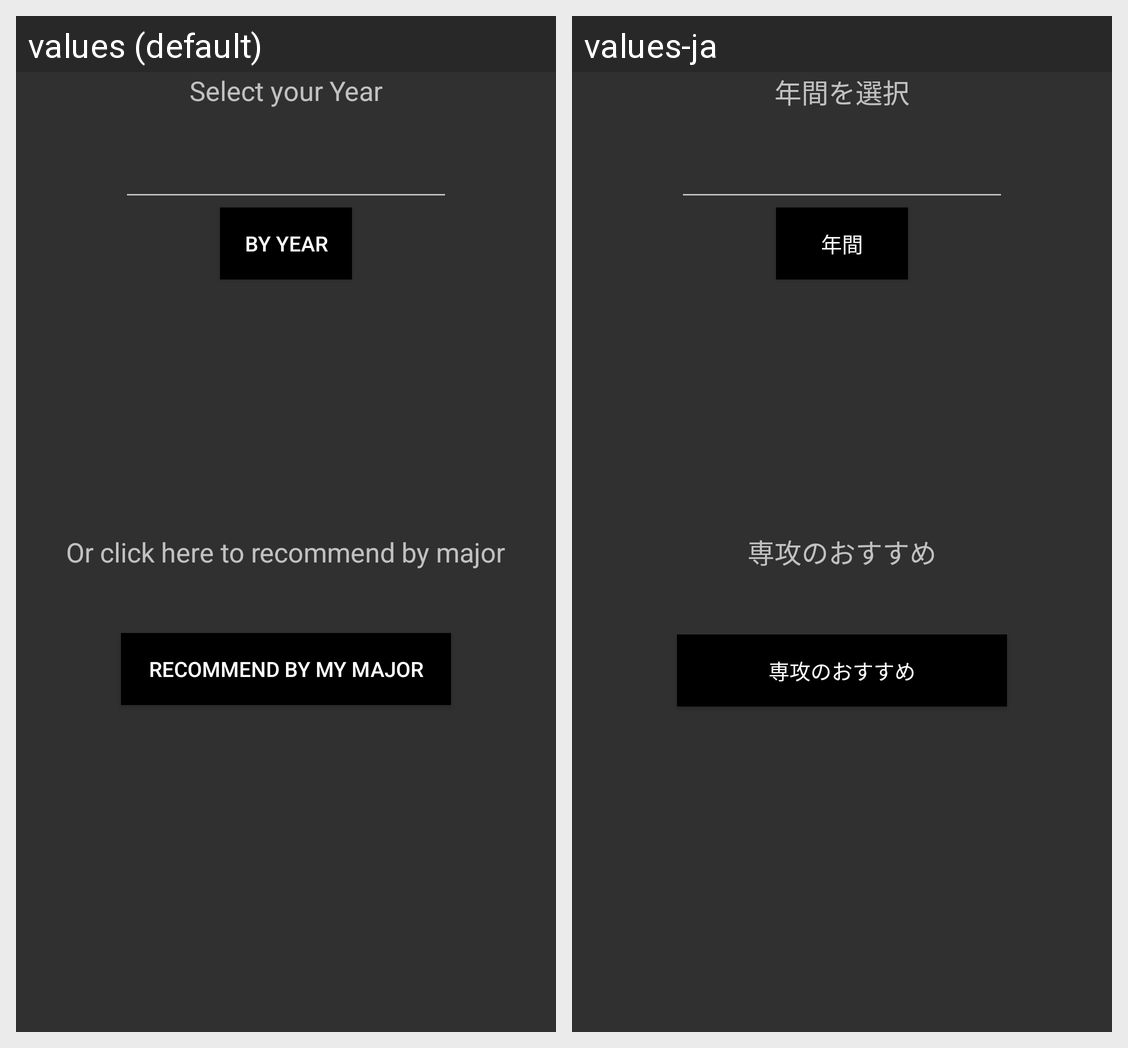

For this localized Android screen grid, give each drawn string resource with its value in every locale shown.
Android screen res/layout/recommend_movie_activity.xml rendered under 2 locales, left to right: values (default), values-ja. Device: Nexus 5 (rendered at 1080×1920; each locale shown at half size, 540×960, under a caption strip naming it); theme Theme.AppCompat.
Strings drawn on this screen, with the default value and each locale's value (text and hints the layout hard-codes, and strings that could not be matched under every locale, appear in the picture but are not listed):

by_year
  values: By Year
  values-ja: 年間

recommend_by_my_major
  values: Recommend by My Major
  values-ja: 専攻のおすすめ

select_your_year
  values: Select your Year
  values-ja: 年間を選択

click_recommend_major
  values: Or click here to recommend by major
  values-ja: 専攻のおすすめ
